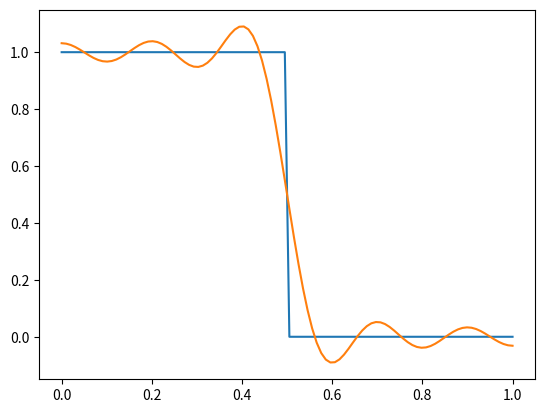

Generate this figure with matplotlib:
import numpy as np
import matplotlib.pyplot as plt


x = np.linspace(0,1,100)

def qfunc(e):
    return np.where(e < 0.5, 1, 0)

y = qfunc(x)

def ck(k: int):
    return np.cos(k*np.pi*x)*(2*np.sin((k*np.pi)/2))/(k*np.pi)

y2=1/2
for i in range(1,10):
    y2 += ck(i)
plt.plot(x,y)
plt.plot(x,y2)
plt.show()
